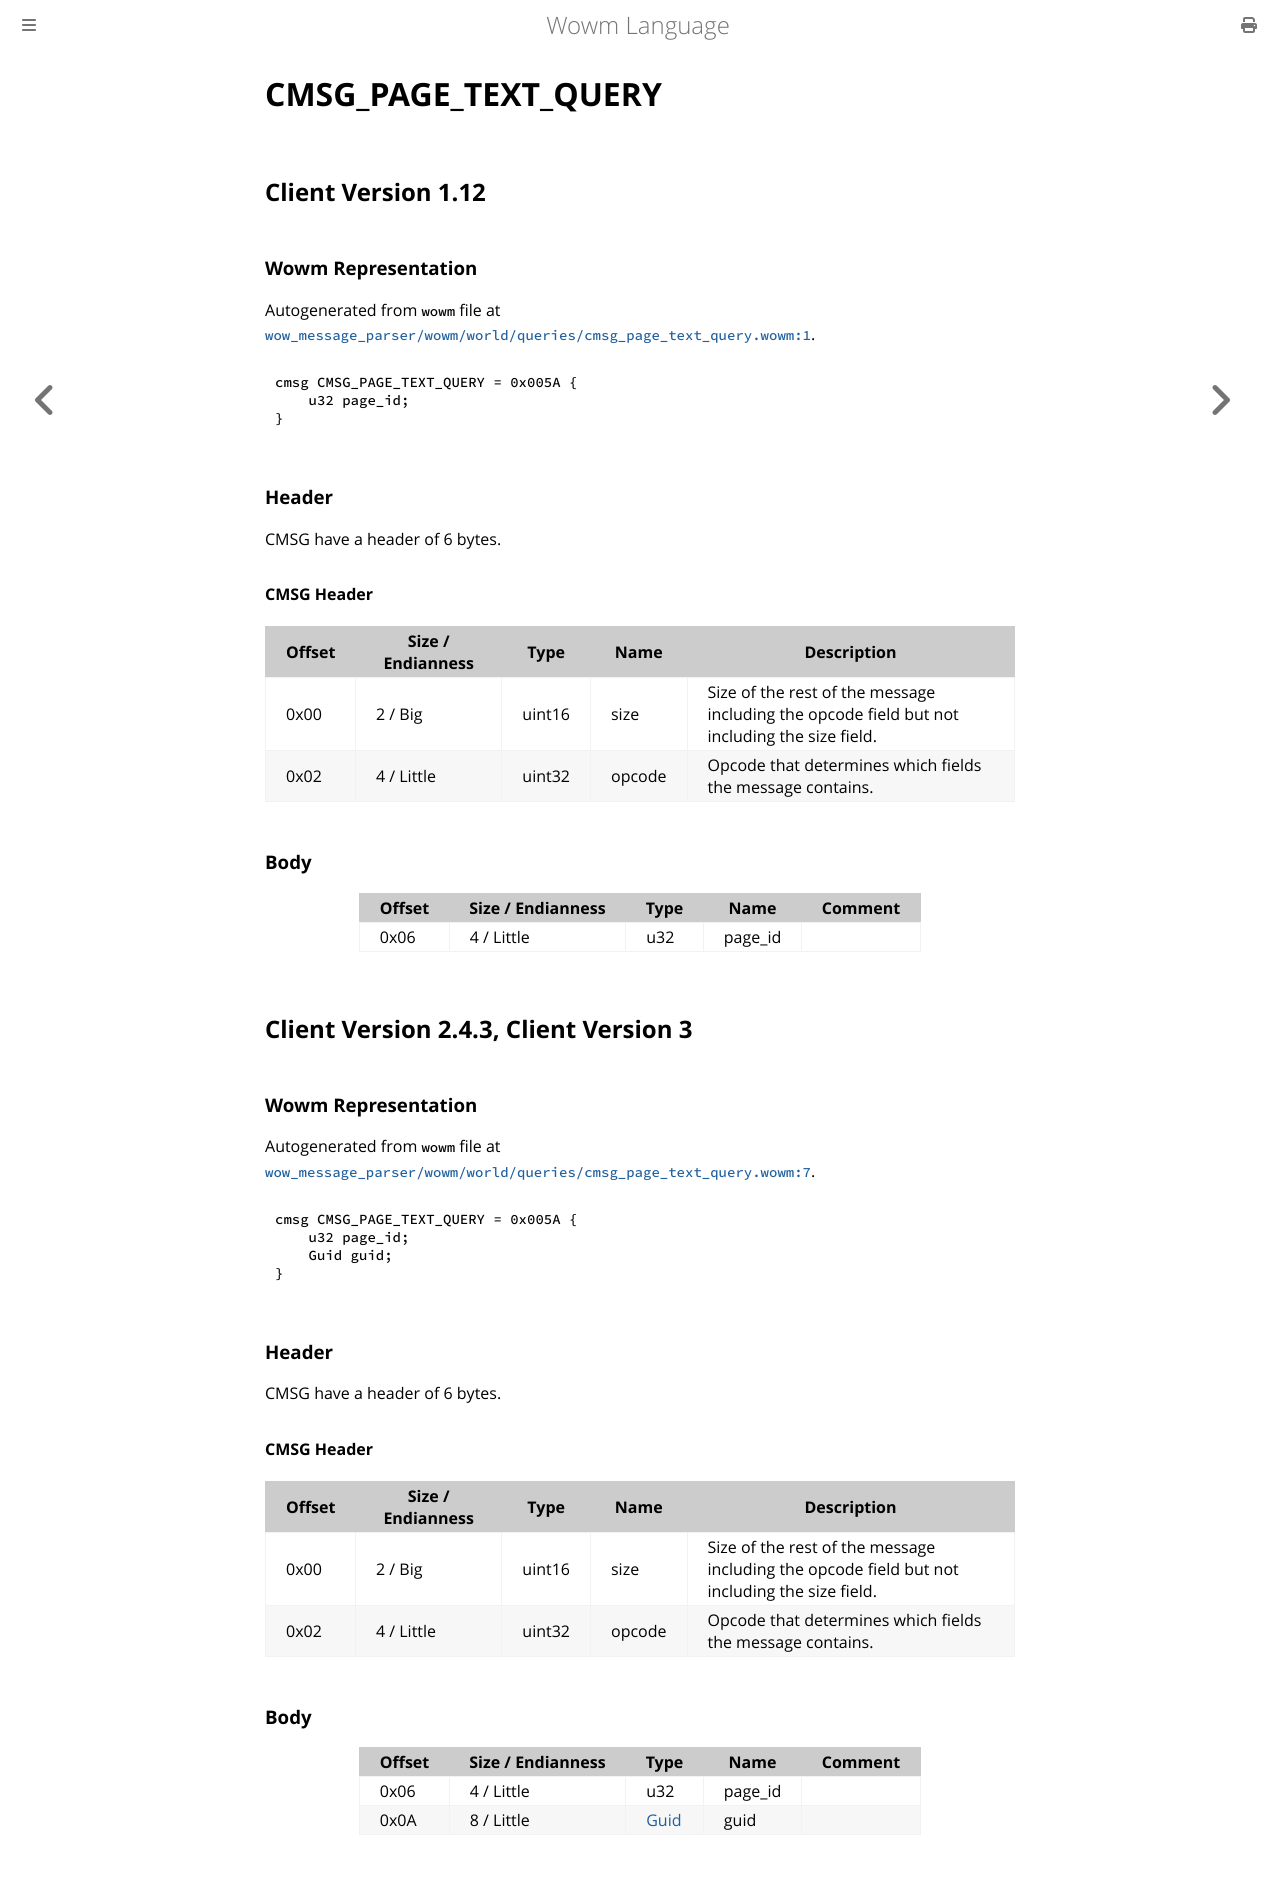

repository: gtker/wow_messages · page: docs/cmsg_page_text_query.html · generator: mdbook

# CMSG_PAGE_TEXT_QUERY

## Client Version 1.12

### Wowm Representation

Autogenerated from `wowm` file at [`wow_message_parser/wowm/world/queries/cmsg_page_text_query.wowm:1`](https://github.com/gtker/wow_messages/tree/main/wow_message_parser/wowm/world/queries/cmsg_page_text_query.wowm#L1).
```rust,ignore
cmsg CMSG_PAGE_TEXT_QUERY = 0x005A {
    u32 page_id;
}
```
### Header

CMSG have a header of 6 bytes.

#### CMSG Header

| Offset | Size / Endianness | Type   | Name   | Description |
| ------ | ----------------- | ------ | ------ | ----------- |
| 0x00   | 2 / Big           | uint16 | size   | Size of the rest of the message including the opcode field but not including the size field.|
| 0x02   | 4 / Little        | uint32 | opcode | Opcode that determines which fields the message contains.|

### Body

| Offset | Size / Endianness | Type | Name | Comment |
| ------ | ----------------- | ---- | ---- | ------- |
| 0x06 | 4 / Little | u32 | page_id |  |

## Client Version 2.4.3, Client Version 3

### Wowm Representation

Autogenerated from `wowm` file at [`wow_message_parser/wowm/world/queries/cmsg_page_text_query.wowm:7`](https://github.com/gtker/wow_messages/tree/main/wow_message_parser/wowm/world/queries/cmsg_page_text_query.wowm#L7).
```rust,ignore
cmsg CMSG_PAGE_TEXT_QUERY = 0x005A {
    u32 page_id;
    Guid guid;
}
```
### Header

CMSG have a header of 6 bytes.

#### CMSG Header

| Offset | Size / Endianness | Type   | Name   | Description |
| ------ | ----------------- | ------ | ------ | ----------- |
| 0x00   | 2 / Big           | uint16 | size   | Size of the rest of the message including the opcode field but not including the size field.|
| 0x02   | 4 / Little        | uint32 | opcode | Opcode that determines which fields the message contains.|

### Body

| Offset | Size / Endianness | Type | Name | Comment |
| ------ | ----------------- | ---- | ---- | ------- |
| 0x06 | 4 / Little | u32 | page_id |  |
| 0x0A | 8 / Little | [Guid](../types/packed-guid.md) | guid |  |
